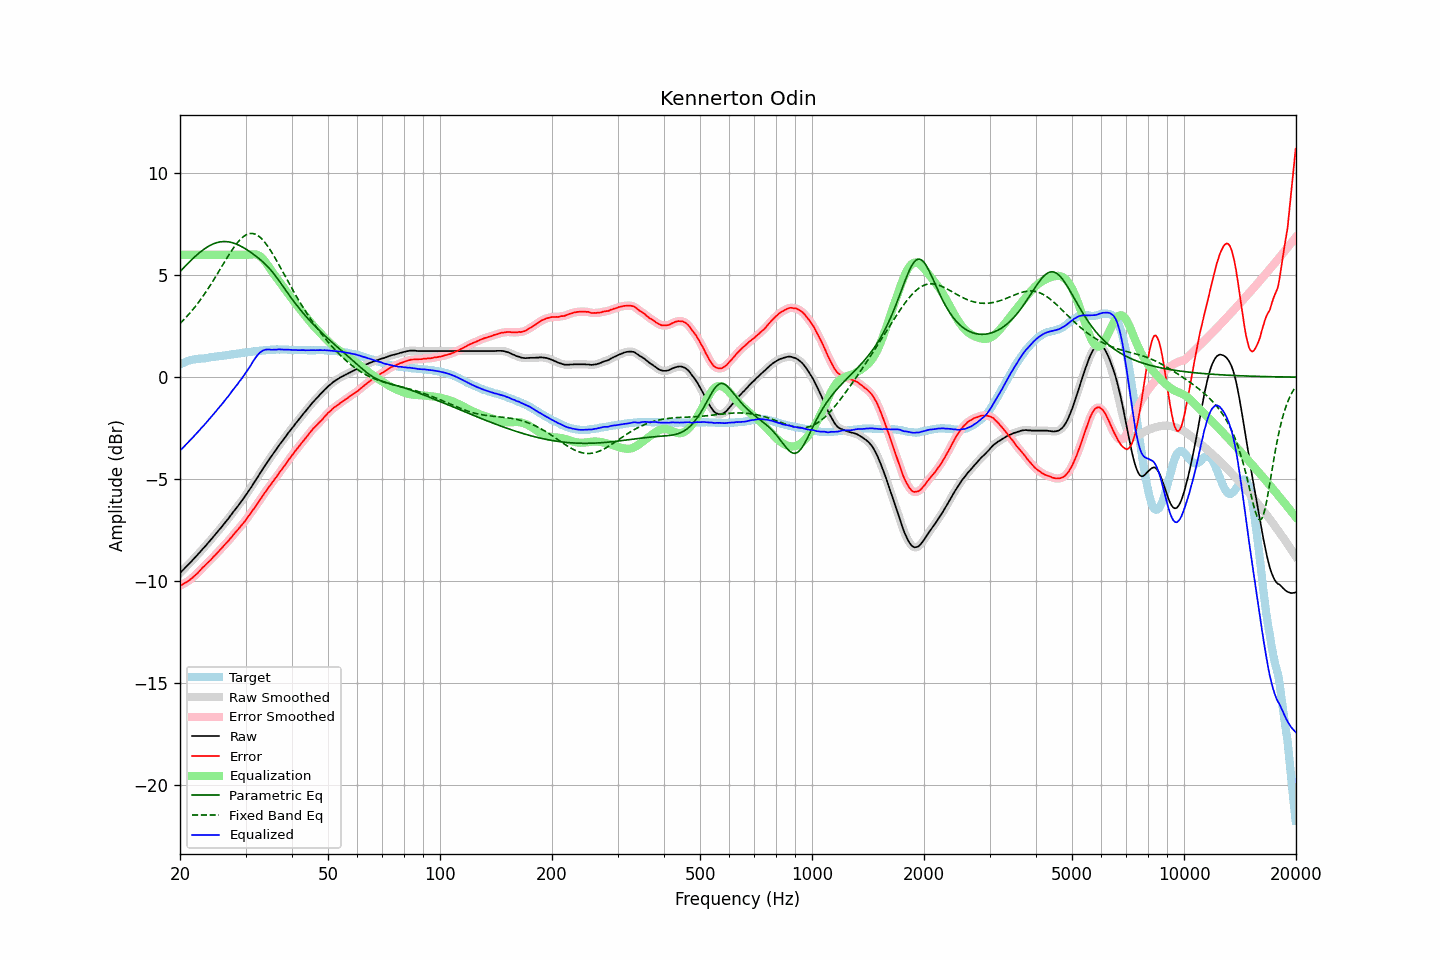

The data file committed next to this chart (first rows):
frequency, raw, error, smoothed, error_smoothed, equalization, parametric_eq, fixed_band_eq, equalized_raw, equalized_smoothed, target
20.00, -9.60, -10.22, -9.60, -10.22, 6.00, 5.17, 2.63, -3.60, -3.60, 0.62
20.20, -9.52, -10.18, -9.52, -10.18, 6.00, 5.26, 2.71, -3.52, -3.52, 0.66
20.40, -9.44, -10.14, -9.44, -10.14, 6.00, 5.34, 2.79, -3.44, -3.44, 0.70
20.61, -9.36, -10.08, -9.36, -10.09, 6.00, 5.42, 2.87, -3.36, -3.36, 0.72
20.81, -9.28, -10.04, -9.28, -10.04, 6.00, 5.50, 2.95, -3.28, -3.28, 0.76
21.02, -9.20, -10.00, -9.20, -10.00, 6.00, 5.58, 3.04, -3.20, -3.20, 0.80
21.23, -9.12, -9.94, -9.12, -9.94, 6.00, 5.66, 3.13, -3.12, -3.12, 0.82
21.44, -9.04, -9.88, -9.04, -9.88, 6.00, 5.74, 3.22, -3.04, -3.04, 0.84
21.66, -8.95, -9.81, -8.95, -9.81, 6.00, 5.81, 3.31, -2.95, -2.95, 0.86
21.87, -8.87, -9.74, -8.87, -9.74, 6.00, 5.89, 3.41, -2.87, -2.87, 0.87
22.09, -8.78, -9.67, -8.78, -9.67, 6.00, 5.96, 3.51, -2.78, -2.78, 0.89
22.31, -8.70, -9.60, -8.70, -9.59, 6.00, 6.03, 3.61, -2.70, -2.70, 0.90
22.54, -8.61, -9.51, -8.61, -9.51, 6.00, 6.09, 3.72, -2.61, -2.61, 0.90
22.76, -8.52, -9.43, -8.52, -9.43, 6.00, 6.16, 3.82, -2.52, -2.52, 0.91
22.99, -8.43, -9.34, -8.43, -9.35, 6.00, 6.22, 3.93, -2.43, -2.43, 0.91
23.22, -8.35, -9.27, -8.35, -9.27, 6.00, 6.28, 4.05, -2.35, -2.35, 0.92
23.45, -8.26, -9.19, -8.26, -9.19, 6.00, 6.33, 4.16, -2.26, -2.26, 0.93
23.69, -8.17, -9.11, -8.17, -9.11, 6.00, 6.38, 4.28, -2.17, -2.17, 0.94
23.92, -8.08, -9.04, -8.08, -9.04, 6.00, 6.43, 4.40, -2.08, -2.08, 0.96
24.16, -7.99, -8.97, -7.99, -8.96, 6.00, 6.47, 4.52, -1.99, -1.99, 0.98
24.40, -7.89, -8.88, -7.89, -8.88, 6.00, 6.51, 4.65, -1.89, -1.89, 0.99
24.65, -7.80, -8.79, -7.80, -8.79, 6.00, 6.54, 4.77, -1.80, -1.80, 0.99
24.89, -7.71, -8.71, -7.71, -8.71, 6.00, 6.57, 4.90, -1.71, -1.71, 1.01
25.14, -7.61, -8.62, -7.61, -8.63, 6.00, 6.60, 5.03, -1.61, -1.61, 1.02
25.39, -7.52, -8.54, -7.52, -8.54, 6.00, 6.62, 5.16, -1.52, -1.52, 1.03
25.65, -7.42, -8.46, -7.42, -8.46, 6.00, 6.63, 5.29, -1.42, -1.42, 1.04
25.91, -7.33, -8.38, -7.33, -8.37, 6.00, 6.64, 5.42, -1.33, -1.33, 1.04
26.16, -7.23, -8.28, -7.23, -8.28, 6.00, 6.65, 5.56, -1.23, -1.23, 1.05
26.43, -7.13, -8.19, -7.13, -8.20, 6.00, 6.65, 5.69, -1.13, -1.13, 1.06
26.69, -7.03, -8.11, -7.03, -8.11, 6.00, 6.64, 5.82, -1.03, -1.03, 1.08
26.96, -6.94, -8.03, -6.94, -8.03, 6.00, 6.63, 5.94, -0.94, -0.94, 1.09
27.23, -6.83, -7.93, -6.83, -7.94, 6.00, 6.62, 6.07, -0.83, -0.83, 1.10
27.50, -6.73, -7.85, -6.73, -7.84, 6.00, 6.60, 6.19, -0.73, -0.73, 1.12
27.77, -6.62, -7.74, -6.62, -7.75, 6.00, 6.58, 6.30, -0.62, -0.62, 1.12
28.05, -6.52, -7.66, -6.52, -7.66, 6.00, 6.55, 6.41, -0.52, -0.52, 1.14
28.33, -6.42, -7.56, -6.42, -7.56, 6.00, 6.52, 6.52, -0.42, -0.42, 1.14
28.62, -6.32, -7.48, -6.32, -7.47, 6.00, 6.49, 6.62, -0.32, -0.32, 1.16
28.90, -6.21, -7.38, -6.21, -7.38, 6.00, 6.45, 6.71, -0.21, -0.21, 1.17
29.19, -6.11, -7.29, -6.11, -7.29, 6.00, 6.41, 6.79, -0.11, -0.11, 1.18
29.48, -6.00, -7.19, -6.00, -7.19, 6.00, 6.37, 6.86, 0.00, -0.00, 1.19
29.78, -5.89, -7.09, -5.89, -7.10, 6.00, 6.32, 6.92, 0.11, 0.11, 1.20
30.08, -5.78, -6.99, -5.78, -6.99, 6.00, 6.28, 6.97, 0.22, 0.22, 1.21
30.38, -5.66, -6.88, -5.66, -6.88, 6.00, 6.23, 7.01, 0.34, 0.34, 1.22
30.68, -5.54, -6.77, -5.54, -6.77, 6.00, 6.17, 7.03, 0.46, 0.46, 1.23
30.99, -5.43, -6.67, -5.42, -6.66, 6.01, 6.12, 7.04, 0.58, 0.59, 1.24
31.30, -5.30, -6.55, -5.30, -6.56, 6.02, 6.06, 7.04, 0.72, 0.71, 1.25
31.61, -5.18, -6.45, -5.18, -6.44, 6.02, 6.01, 7.03, 0.84, 0.84, 1.27
31.93, -5.06, -6.33, -5.06, -6.33, 6.02, 5.95, 7.00, 0.95, 0.96, 1.27
32.24, -4.94, -6.21, -4.94, -6.21, 6.00, 5.89, 6.96, 1.06, 1.06, 1.27
32.57, -4.81, -6.09, -4.81, -6.10, 5.96, 5.82, 6.91, 1.15, 1.15, 1.28
32.89, -4.69, -5.99, -4.69, -5.99, 5.91, 5.76, 6.84, 1.22, 1.22, 1.30
33.22, -4.57, -5.87, -4.57, -5.87, 5.84, 5.69, 6.77, 1.27, 1.28, 1.30
33.55, -4.44, -5.76, -4.44, -5.76, 5.76, 5.62, 6.68, 1.32, 1.32, 1.32
33.89, -4.32, -5.64, -4.32, -5.64, 5.66, 5.54, 6.59, 1.34, 1.34, 1.32
34.23, -4.20, -5.54, -4.20, -5.53, 5.55, 5.46, 6.48, 1.35, 1.36, 1.33
34.57, -4.08, -5.41, -4.08, -5.42, 5.44, 5.38, 6.37, 1.36, 1.36, 1.33
34.92, -3.97, -5.31, -3.97, -5.31, 5.32, 5.29, 6.25, 1.35, 1.35, 1.34
35.27, -3.86, -5.21, -3.86, -5.20, 5.20, 5.20, 6.13, 1.34, 1.34, 1.35
35.62, -3.75, -5.10, -3.75, -5.10, 5.10, 5.11, 6.00, 1.34, 1.34, 1.35
35.97, -3.64, -4.98, -3.64, -4.99, 4.99, 5.00, 5.86, 1.35, 1.35, 1.35
... 635 more rows
